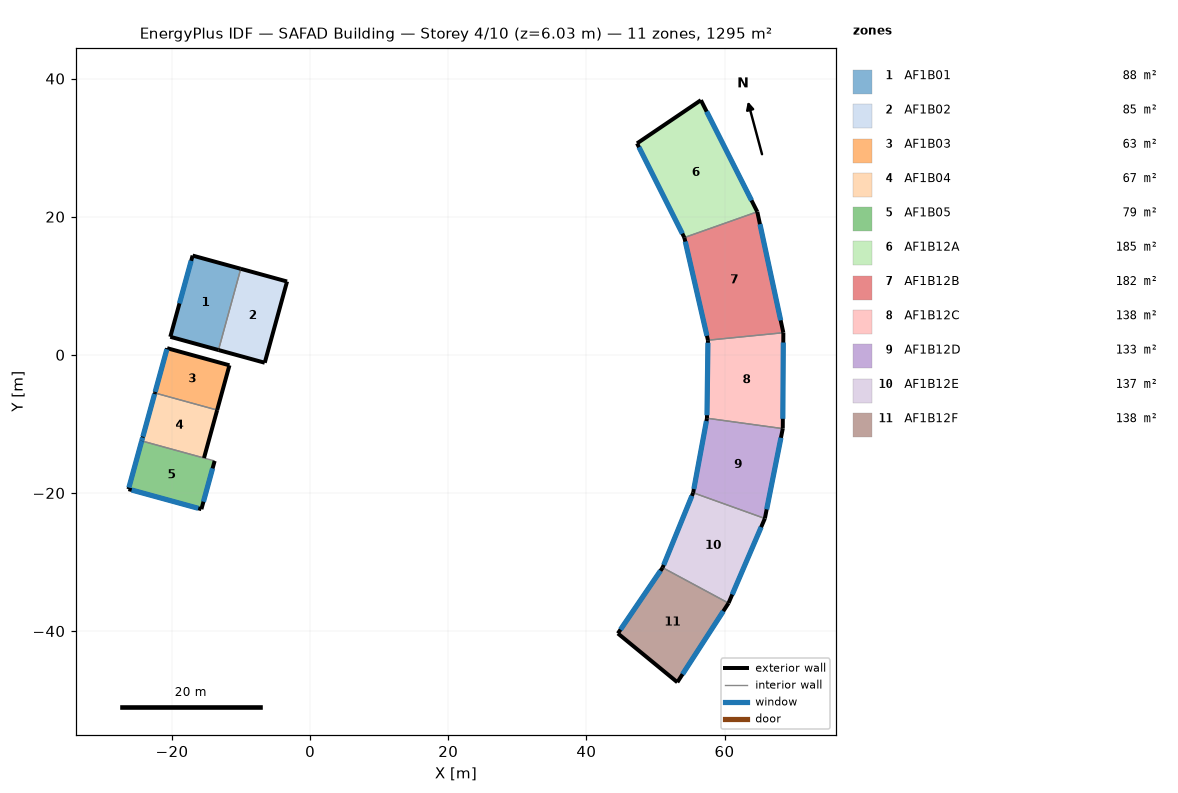
=== STOREY PLAN SPEC (per zone: floor XY polygon, exterior-wall plan segments, windows/doors) ===
zone 1: AF1B01  (88.2 m²)
  floor: (-10.04, 12.46) (-13.27, 0.70) (-20.24, 2.61) (-17.01, 14.37)
  exterior wall: (-10.04, 12.46) – (-17.01, 14.37)  [7.2 m]
  exterior wall: (-20.24, 2.61) – (-13.27, 0.70)  [7.2 m]
  exterior wall: (-17.01, 14.37) – (-20.24, 2.61)  [12.2 m]
    window: (-17.22, 13.62) – (-18.92, 7.45)  [12.8 m²]
  interior walls: 1
zone 2: AF1B02  (84.8 m²)
  floor: (-3.34, 10.62) (-6.57, -1.14) (-13.27, 0.70) (-10.04, 12.46)
  exterior wall: (-6.57, -1.14) – (-3.34, 10.62)  [12.2 m]
  exterior wall: (-3.34, 10.62) – (-10.04, 12.46)  [7.0 m]
  exterior wall: (-13.27, 0.70) – (-6.57, -1.14)  [6.9 m]
  interior walls: 1
zone 3: AF1B03  (62.8 m²)
  floor: (-11.68, -1.52) (-13.46, -8.00) (-22.48, -5.52) (-20.70, 0.96)
  exterior wall: (-13.46, -8.00) – (-11.68, -1.52)  [6.7 m]
  exterior wall: (-20.70, 0.96) – (-22.48, -5.52)  [6.7 m]
    window: (-20.74, 0.80) – (-22.43, -5.37)  [12.8 m²]
  exterior wall: (-11.68, -1.52) – (-20.70, 0.96)  [9.4 m]
  interior walls: 1
zone 4: AF1B04  (67.3 m²)
  floor: (-13.46, -8.00) (-15.37, -14.94) (-24.38, -12.46) (-22.48, -5.52)
  exterior wall: (-15.37, -14.94) – (-13.46, -8.00)  [7.2 m]
  exterior wall: (-22.48, -5.52) – (-24.38, -12.46)  [7.2 m]
    window: (-22.52, -5.68) – (-24.21, -11.85)  [12.8 m²]
    window: (-24.25, -11.97) – (-24.38, -12.45)  [1.0 m²]
  interior walls: 2
zone 5: AF1B05  (79.3 m²)
  floor: (-13.83, -15.36) (-15.74, -22.35) (-26.30, -19.45) (-24.38, -12.46)
  exterior wall: (-15.74, -22.35) – (-13.83, -15.36)  [7.2 m]
    window: (-15.45, -21.27) – (-14.12, -16.44)  [10.0 m²]
  exterior wall: (-26.30, -19.45) – (-15.74, -22.35)  [11.0 m]
    window: (-25.84, -19.57) – (-16.20, -22.22)  [20.0 m²]
  exterior wall: (-24.38, -12.46) – (-26.30, -19.45)  [7.2 m]
    window: (-24.39, -12.47) – (-26.24, -19.22)  [14.0 m²]
  interior walls: 1
zone 6: AF1B12A  (185.0 m²)
  floor: (56.58, 36.87) (64.75, 20.71) (54.19, 16.98) (47.34, 30.62)
  exterior wall: (47.34, 30.62) – (54.19, 16.98)  [15.3 m]
    window: (47.62, 30.06) – (53.90, 17.55)  [56.0 m²]
  exterior wall: (56.58, 36.87) – (47.34, 30.62)  [11.2 m]
  exterior wall: (64.75, 20.71) – (56.58, 36.87)  [18.1 m]
    window: (63.91, 22.36) – (57.41, 35.22)  [51.3 m²]
  interior walls: 1
zone 7: AF1B12B  (182.4 m²)
  floor: (64.75, 20.71) (68.52, 3.20) (57.60, 2.12) (54.19, 16.98)
  exterior wall: (68.52, 3.20) – (64.75, 20.71)  [17.9 m]
    window: (68.13, 4.99) – (65.13, 18.92)  [50.7 m²]
  exterior wall: (54.19, 16.98) – (57.60, 2.12)  [15.2 m]
    window: (54.32, 16.39) – (57.46, 2.75)  [56.0 m²]
  interior walls: 2
zone 8: AF1B12C  (137.9 m²)
  floor: (68.52, 3.20) (68.43, -10.68) (57.46, -9.18) (57.60, 2.12)
  exterior wall: (57.60, 2.12) – (57.46, -9.18)  [11.3 m]
    window: (57.60, 1.75) – (57.46, -8.75)  [42.0 m²]
  exterior wall: (68.43, -10.68) – (68.52, 3.20)  [13.9 m]
    window: (68.44, -9.26) – (68.51, 1.78)  [39.3 m²]
  interior walls: 2
zone 9: AF1B12D  (133.1 m²)
  floor: (68.43, -10.68) (65.84, -23.70) (55.46, -19.97) (57.46, -9.18)
  exterior wall: (65.84, -23.70) – (68.43, -10.68)  [13.3 m]
    window: (66.11, -22.37) – (68.17, -12.01)  [37.6 m²]
  exterior wall: (57.46, -9.18) – (55.46, -19.97)  [11.0 m]
    window: (57.38, -9.59) – (55.56, -19.43)  [40.0 m²]
  interior walls: 2
zone 10: AF1B12E  (136.5 m²)
  floor: (65.84, -23.70) (60.58, -35.95) (51.04, -30.81) (55.46, -19.97)
  exterior wall: (60.58, -35.95) – (65.84, -23.70)  [13.3 m]
    window: (61.12, -34.70) – (65.31, -24.95)  [37.8 m²]
  exterior wall: (55.46, -19.97) – (51.04, -30.81)  [11.7 m]
    window: (55.28, -20.42) – (51.20, -30.42)  [29.7 m²]
  interior walls: 2
zone 11: AF1B12F  (137.6 m²)
  floor: (60.58, -35.95) (53.17, -47.41) (44.56, -40.34) (51.04, -30.81)
  exterior wall: (44.56, -40.34) – (53.17, -47.41)  [11.1 m]
  exterior wall: (51.04, -30.81) – (44.56, -40.34)  [11.5 m]
    window: (50.73, -31.26) – (44.94, -39.78)  [41.2 m²]
  exterior wall: (53.17, -47.41) – (60.58, -35.95)  [13.6 m]
    window: (53.93, -46.24) – (59.83, -37.12)  [38.7 m²]
  interior walls: 1

=== DERIVED (storey summary) ===
Building: SAFAD Building
Storey: 4 of 10  (floor level z = 6.03 m)
Storey gross floor area: 1295.0 m²
Zones on this storey: 11
  - AF1B01: floor 88.2 m²; exterior wall 26.7 m (116.2 m²); 1 window(s) 12.8 m²; WWR 11.0%
  - AF1B02: floor 84.8 m²; exterior wall 26.1 m (113.8 m²); WWR 0.0%
  - AF1B03: floor 62.8 m²; exterior wall 22.8 m (99.4 m²); 1 window(s) 12.8 m²; WWR 12.9%
  - AF1B04: floor 67.3 m²; exterior wall 14.4 m (62.8 m²); 2 window(s) 13.8 m²; WWR 22.0%
  - AF1B05: floor 79.3 m²; exterior wall 25.4 m (110.9 m²); 3 window(s) 44.0 m²; WWR 39.7%
  - AF1B12A: floor 185.0 m²; exterior wall 44.5 m (194.2 m²); 2 window(s) 107.3 m²; WWR 55.3%
  - AF1B12B: floor 182.4 m²; exterior wall 33.2 m (144.6 m²); 2 window(s) 106.7 m²; WWR 73.8%
  - AF1B12C: floor 137.9 m²; exterior wall 25.2 m (109.8 m²); 2 window(s) 81.3 m²; WWR 74.1%
  - AF1B12D: floor 133.1 m²; exterior wall 24.2 m (105.7 m²); 2 window(s) 77.6 m²; WWR 73.4%
  - AF1B12E: floor 136.5 m²; exterior wall 25.0 m (109.2 m²); 2 window(s) 67.5 m²; WWR 61.8%
  - AF1B12F: floor 137.6 m²; exterior wall 36.3 m (158.3 m²); 2 window(s) 79.9 m²; WWR 50.5%
Zone adjacency: (none detected)